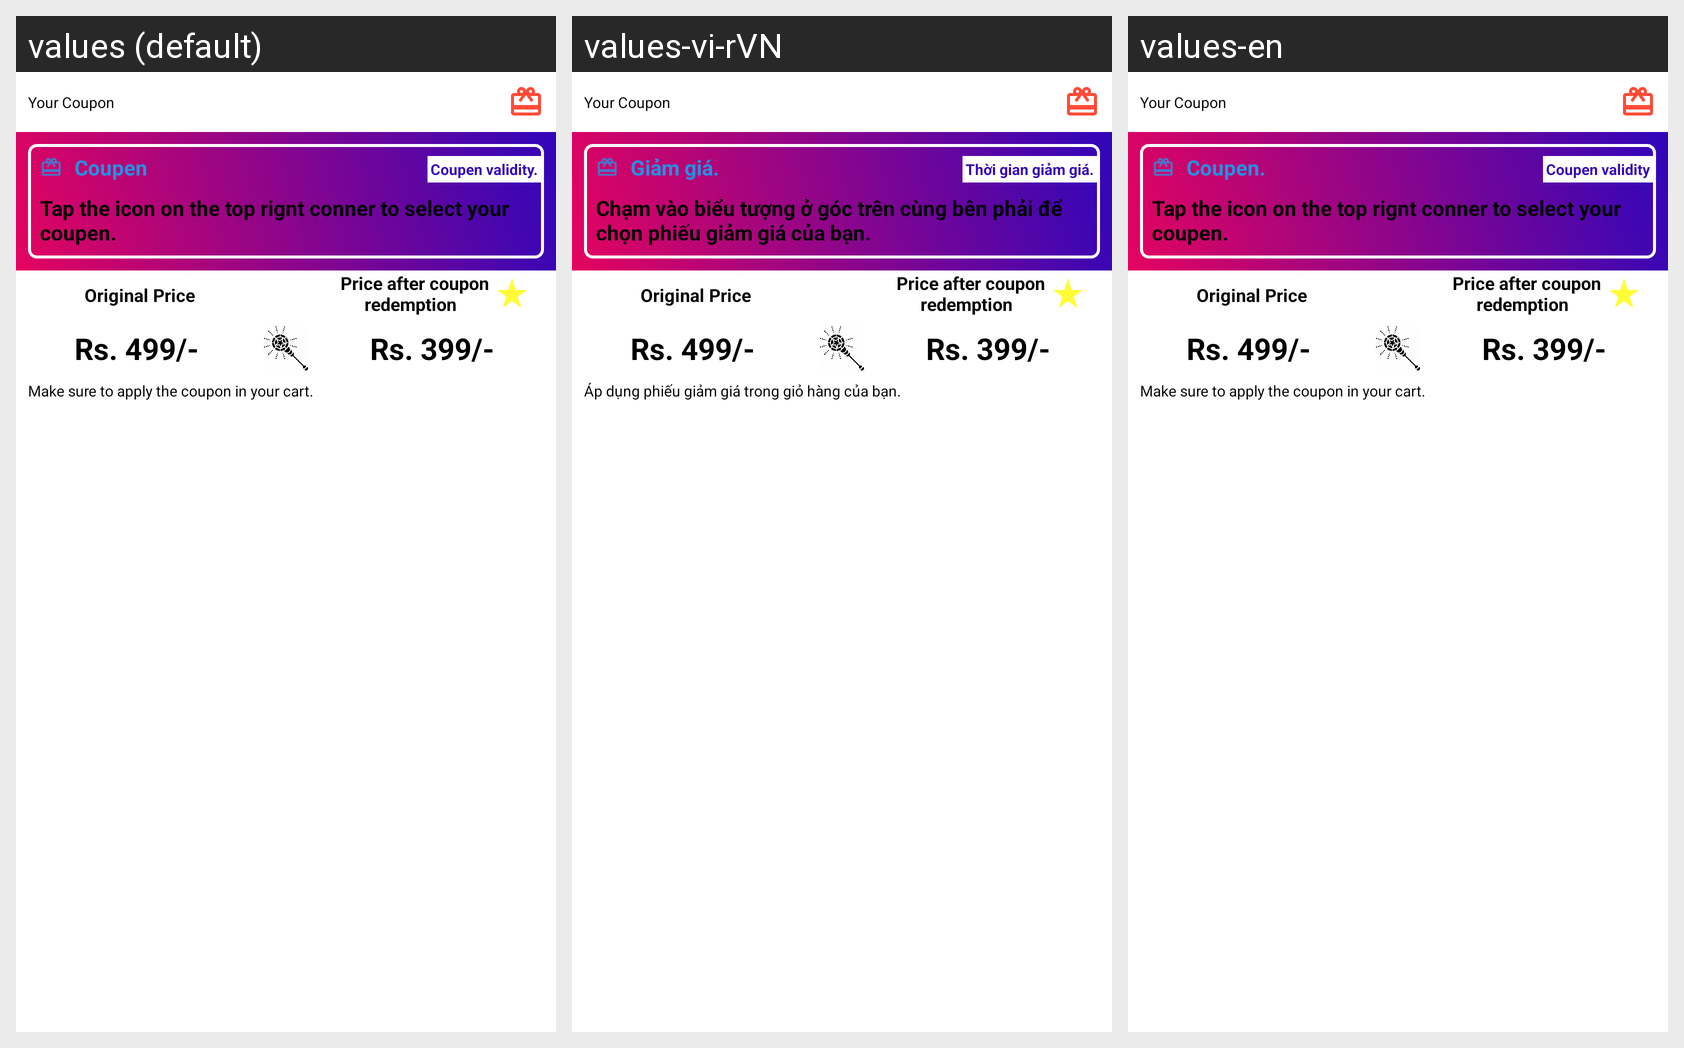

Strings drawn on this Android screen and how each of the app's shown locales translates them:
Android screen res/layout/coupen_redeem_dialog.xml rendered under 3 locales, left to right: values (default), values-vi-rVN, values-en. Device: Nexus 5 (rendered at 1080×1920; each locale shown at half size, 540×960, under a caption strip naming it); theme Theme.DATN_PHANTOM.
Strings drawn on this screen, with the default value and each locale's value (text and hints the layout hard-codes, and strings that could not be matched under every locale, appear in the picture but are not listed):

apply_coupen
  values: Make sure to apply the coupon in your cart.
  values-vi-rVN: Áp dụng phiếu giảm giá trong giỏ hàng của bạn.
  values-en: Make sure to apply the coupon in your cart.

coupen
  values: Coupen
  values-vi-rVN: Giảm giá.
  values-en: Coupen.

coupen_validity
  values: Coupen validity.
  values-vi-rVN: Thời gian giảm giá.
  values-en: Coupen validity

tap_icon
  values: Tap the icon on the top rignt conner to select your coupen.
  values-vi-rVN: Chạm vào biểu tượng ở góc trên cùng bên phải để chọn phiếu giảm giá của bạn.
  values-en: Tap the icon on the top rignt conner to select your coupen.
